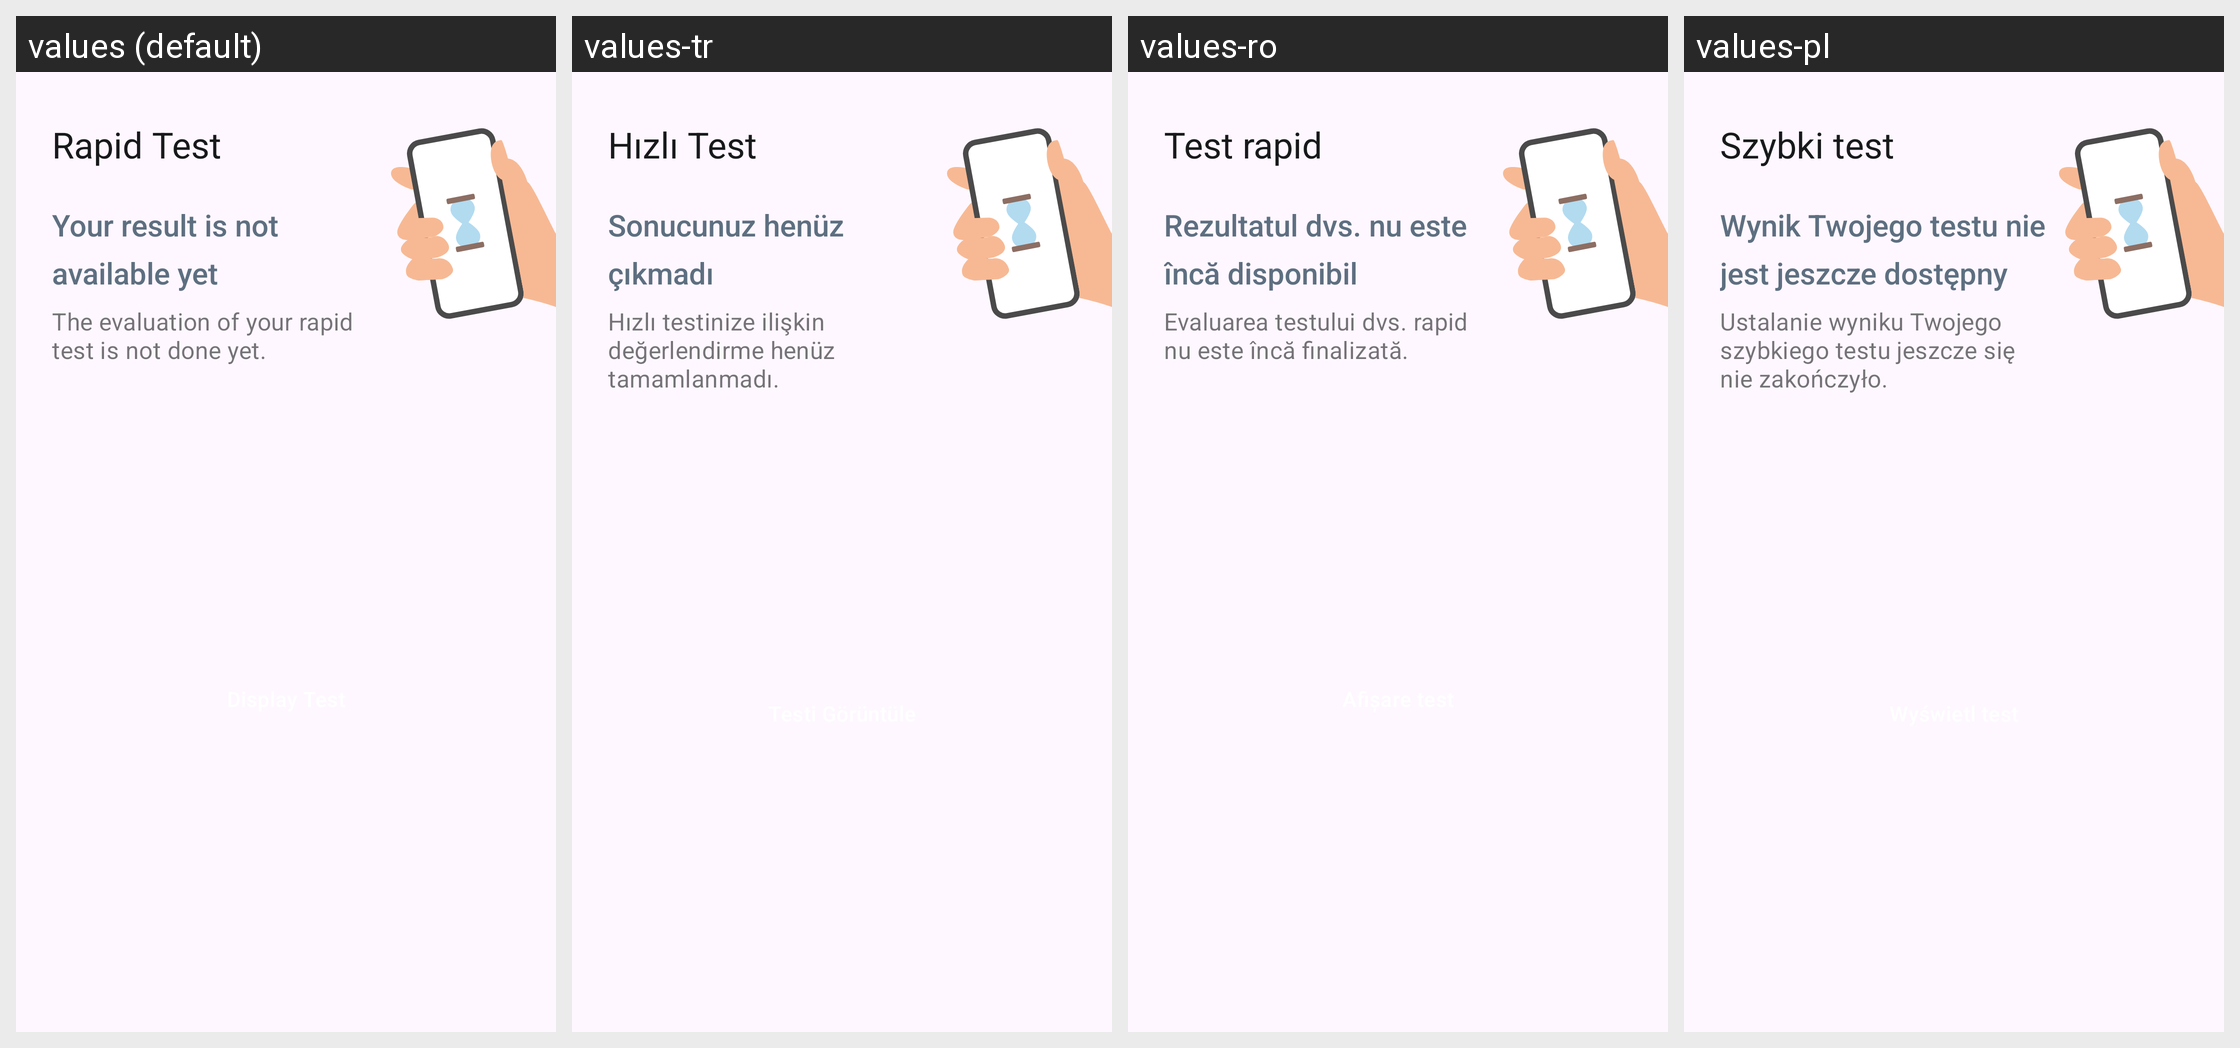

The same Android screen rendered under several of its app's locales, left to right. List the strings drawn on it with the default value and each locale's translation.
Android screen res/layout/home_submission_rapid_status_card_pending.xml rendered under 4 locales, left to right: values (default), values-tr, values-ro, values-pl. Device: Nexus 5 (rendered at 1080×1920; each locale shown at half size, 540×960, under a caption strip naming it); theme AppTheme.
Other locales in the repository, not shown: values-ar, values-bg, values-de, values-en, values-pt, values-ru, values-uk.
Strings drawn on this screen, with the default value and each locale's value (text and hints the layout hard-codes, and strings that could not be matched under every locale, appear in the picture but are not listed):

ag_homescreen_card_rapidtest_title
  values: Rapid Test
  values-tr: Hızlı Test
  values-ro: Test rapid
  values-pl: Szybki test

ag_homescreen_card_status_no_result
  values: Your result is not available yet
  values-tr: Sonucunuz henüz çıkmadı
  values-ro: Rezultatul dvs. nu este încă disponibil
  values-pl: Wynik Twojego testu nie jest jeszcze dostępny

ag_homescreen_card_rapidtest_body_no_result
  values: The evaluation of your rapid test is not done yet.
  values-tr: Hızlı testinize ilişkin değerlendirme henüz tamamlanmadı.
  values-ro: Evaluarea testului dvs. rapid nu este încă finalizată.
  values-pl: Ustalanie wyniku Twojego szybkiego testu jeszcze się nie zakończyło.
